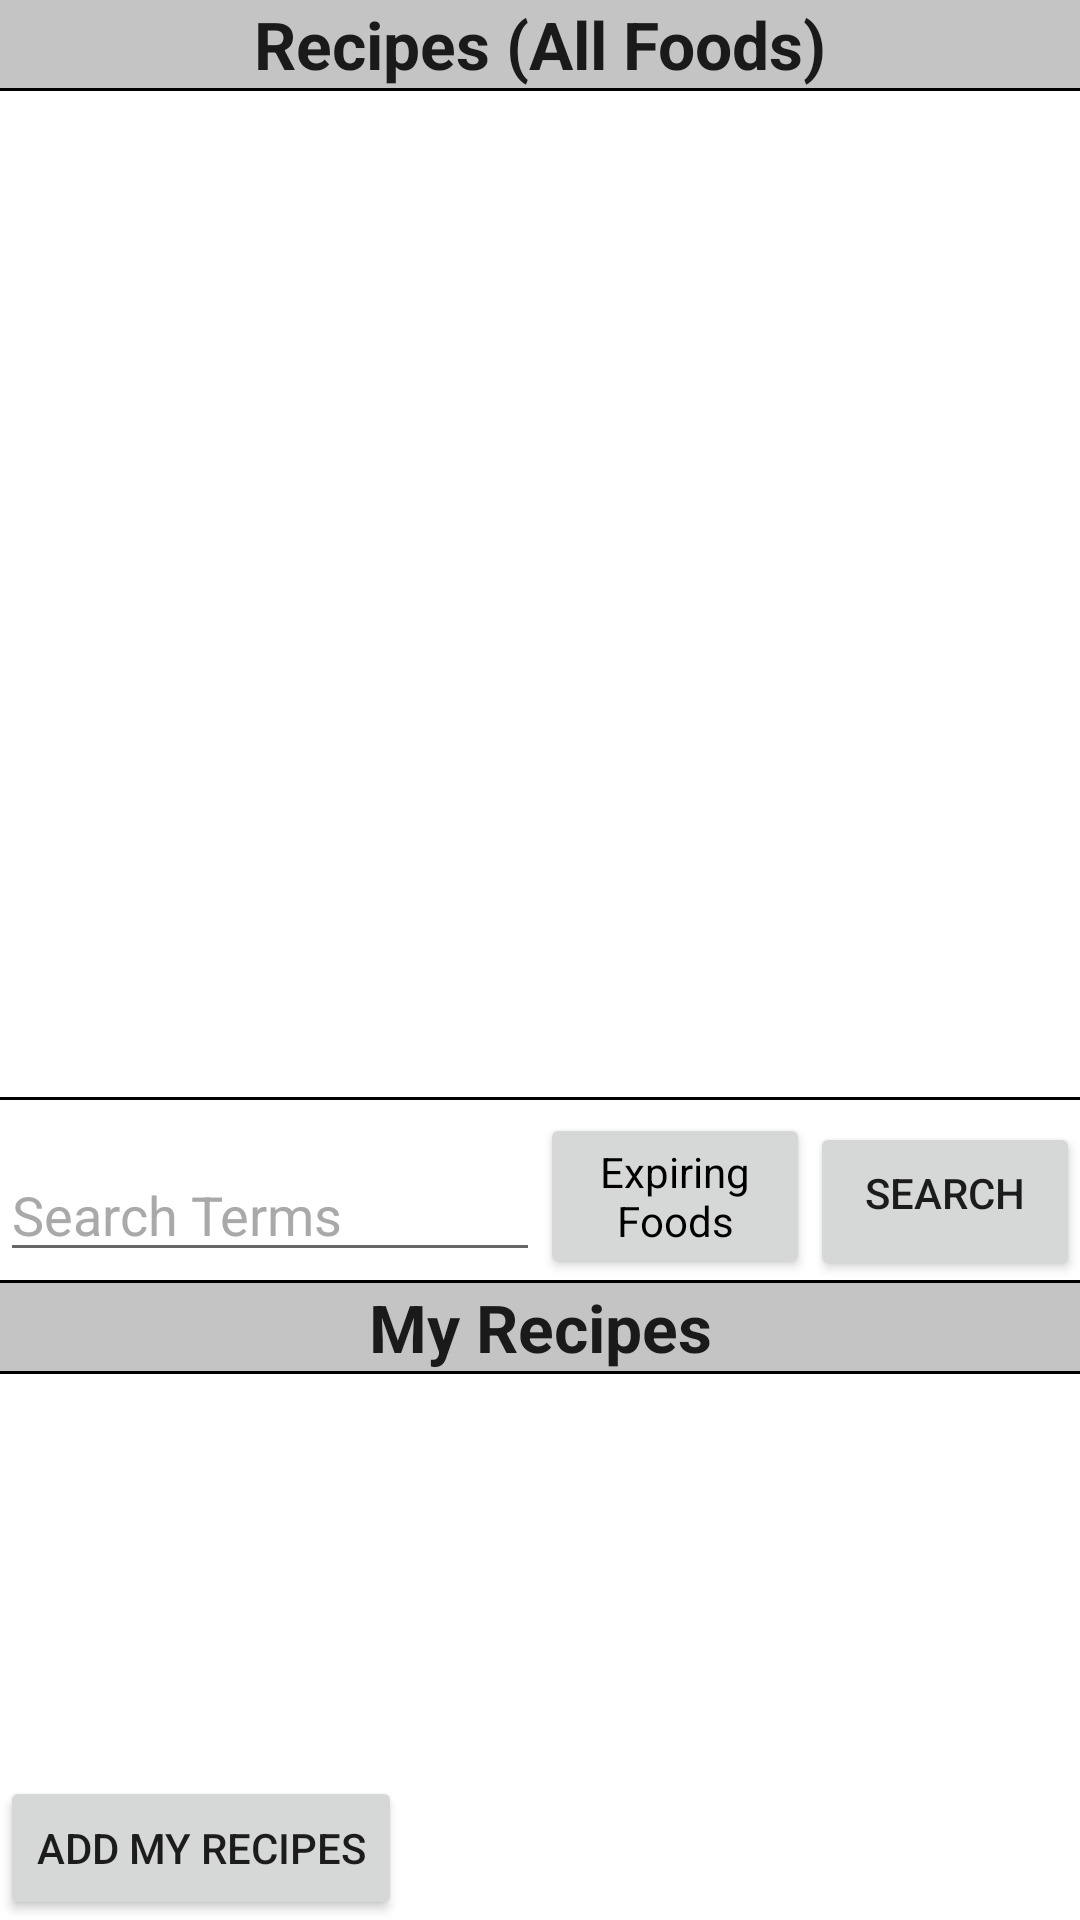

Android layout source for this screen:
<!-- AndroidManifest.xml: application theme AppTheme -->
<!-- res/layout/whats_for_lunch.xml -->
<?xml version="1.0" encoding="utf-8"?>

<LinearLayout xmlns:android="http://schemas.android.com/apk/res/android"
    xmlns:tools="http://schemas.android.com/tools"
    android:descendantFocusability="beforeDescendants"
    android:focusableInTouchMode="true"
    android:orientation="vertical"
    android:layout_width="fill_parent"
    android:layout_height="fill_parent"
    android:background="@drawable/mochagrunge">

	<LinearLayout
        android:id="@+id/wfl_recipes_lay"
        android:orientation="vertical"
        android:layout_width="match_parent"
        android:layout_height="0dp"
        android:layout_weight="2">
	    
	    <TextView
	        android:id="@+id/recipeType"
	        android:layout_width="match_parent"
	        android:layout_height="wrap_content"
	        android:background="#c4c4c4"
	        android:text="@string/whats_for_lunch_given_recipes"
	        android:textStyle="bold"
	        android:gravity="center"
	        android:textAppearance="?android:attr/textAppearanceLarge" />
	    <View
	        android:layout_width="match_parent"
	        android:layout_height="1dp"
	        android:background="#000000"/>
	    
	    
	
	    
	
	    
	
	    
		<ListView
	        android:id="@android:id/list"
	        android:layout_width="match_parent"
	        android:layout_height="0dp"
	        android:layout_weight="1" />
		<View
	        android:layout_width="match_parent"
	        android:layout_height="1dp"
	        android:background="#000000"/>
		<LinearLayout
	        android:id="@+id/wfl_search_lay"
	        android:orientation="horizontal"
	        android:layout_width="match_parent"
	        android:layout_height="wrap_content">
			<EditText
		        android:id="@+id/query"
		        android:layout_height="wrap_content"
		        android:layout_width="0dp"
		        android:layout_weight="2"
		        android:layout_marginTop="16dp"
		        android:ems="10"
		        android:hint="@string/whats_for_lunch_search_terms"
		        android:textColorHint="#A9A9A9">
		    </EditText>
	
			<Button
			    android:id="@+id/foodChange"
			    android:layout_width="0dp"
			    android:layout_height="wrap_content"
			    android:layout_weight="1"
			    android:onClick="foodButton"
			    android:text="@string/whats_for_lunch_get_more_recipes"
			    android:textAppearance="?android:attr/textAppearanceSmall"
			    android:textColor="@color/black" />
	
		    <Button
		        android:id="@+id/moreRecipes"
		        android:layout_height="wrap_content"
		        android:layout_width="0dp"
				android:layout_weight="1"
				android:layout_marginTop="7dp"
				android:paddingTop="14dp"
				android:paddingBottom="20dp"
		        android:onClick="search"
		        android:text="@string/whats_for_lunch_more" />
		</LinearLayout>
    </LinearLayout>
    
	<LinearLayout
        android:id="@+id/wfl_myrecipes_lay"
        android:orientation="vertical"
        android:layout_width="match_parent"
        android:layout_height="0dp"
        android:layout_weight="1">
		<View
	        android:layout_width="match_parent"
	        android:layout_height="1dp"
	        android:background="#000000"/>
	    <TextView
	        android:id="@+id/textView2"
	        android:layout_width="match_parent"
	        android:layout_height="wrap_content"
	        android:background="#c4c4c4"
	        android:textStyle="bold"
	        android:gravity="center"
	        android:text="@string/whats_for_lunch_my_recipes"
	        android:textAppearance="?android:attr/textAppearanceLarge" />
	    <View
	        android:layout_width="match_parent"
	        android:layout_height="1dp"
	        android:background="#000000"/>
	    
	    <ScrollView
	        android:id="@+id/scrollView1"
	        android:layout_width="match_parent"
	        android:layout_height="0dp"
	        android:layout_weight="1" >
	
	    	<TextView
	    	    android:id="@+id/displayUserRecipes"
	    	    android:layout_width="match_parent"
	    	    android:layout_height="wrap_content"
	    	    android:ems="10" />
	    
	    </ScrollView>
	    <Button
	        android:id="@+id/button2"
	        android:layout_width="wrap_content"
	        android:layout_height="wrap_content"
	        android:text="@string/whats_for_lunch_get_user_recipes" 
	        android:onClick="launchUserRecipes"/>
	</LinearLayout>
</LinearLayout>
<!-- resources referenced by this layout -->
<resources>
  <color name="black">#000000</color>
  <string name="whats_for_lunch_get_more_recipes">Expiring Foods</string>
  <string name="whats_for_lunch_get_user_recipes">Add my recipes</string>
  <string name="whats_for_lunch_given_recipes">Recipes (All Foods)</string>
  <string name="whats_for_lunch_more">Search</string>
  <string name="whats_for_lunch_my_recipes">My Recipes</string>
  <string name="whats_for_lunch_search_terms">Search Terms</string>
</resources>
